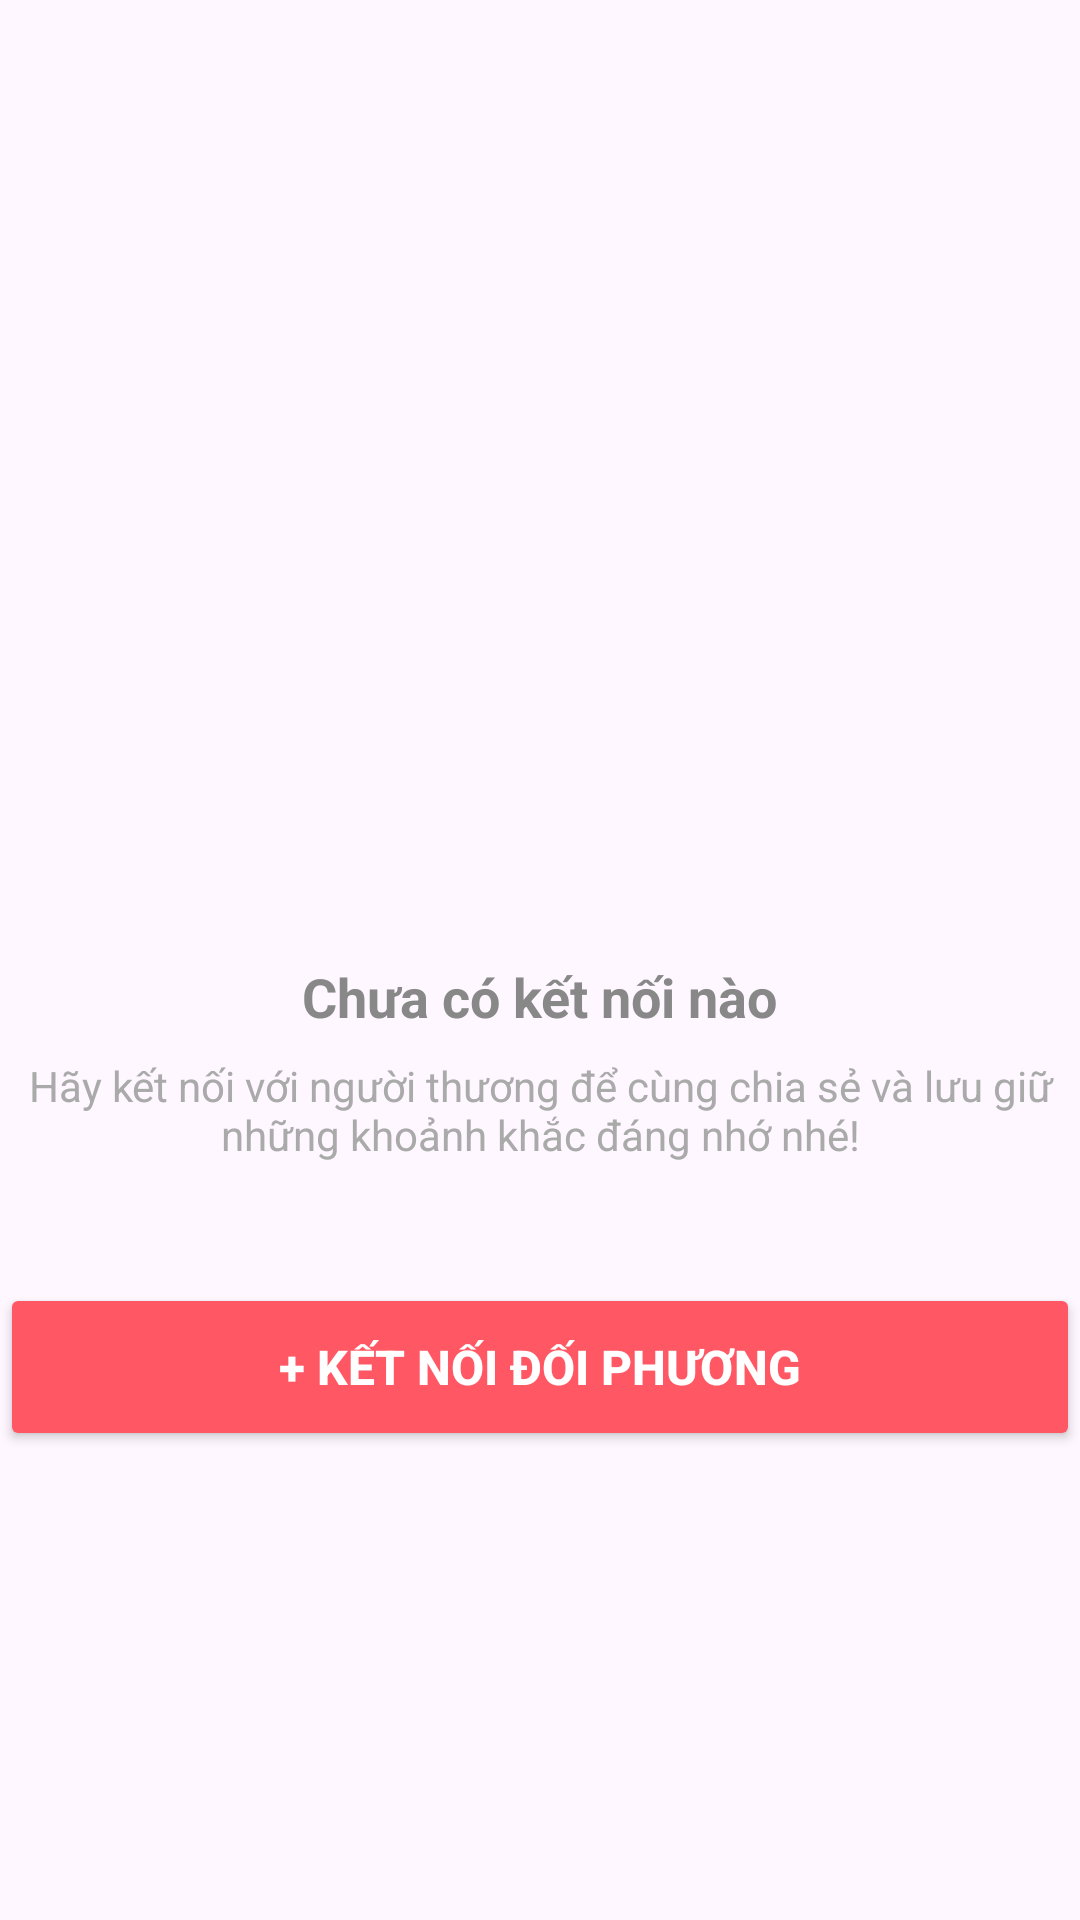

Produce the Android XML layout that renders to this screen, including the resource entries it uses.
<!-- AndroidManifest.xml: application theme Theme.FatBlur -->
<!-- res/layout/layout_no_connection.xml -->
<?xml version="1.0" encoding="utf-8"?>
<LinearLayout xmlns:android="http://schemas.android.com/apk/res/android"
    xmlns:app="http://schemas.android.com/apk/res-auto"
    android:id="@+id/layoutNoConnection"
    android:layout_width="match_parent"
    android:layout_height="match_parent"
    android:gravity="center"
    android:orientation="vertical"
    android:visibility="visible">

    <ImageView
        android:id="@+id/ivEmptyState"
        android:layout_width="140dp"
        android:layout_height="140dp"
        android:layout_marginBottom="24dp"
        android:src="@drawable/icon_heart" />

    <TextView
        android:layout_width="wrap_content"
        android:layout_height="wrap_content"
        android:layout_marginBottom="8dp"
        android:text="Chưa có kết nối nào"
        android:textColor="#888888"
        android:textSize="18sp"
        android:textStyle="bold" />

    <TextView
        android:layout_width="match_parent"
        android:layout_height="wrap_content"
        android:layout_marginBottom="40dp"
        android:text="Hãy kết nối với người thương để cùng chia sẻ và lưu giữ những khoảnh khắc đáng nhớ nhé!"
        android:textAlignment="center"
        android:textColor="#AAAAAA"
        android:textSize="14sp" />

    <Button
        android:id="@+id/btnConnectPartner"
        android:layout_width="match_parent"
        android:layout_height="56dp"
        android:backgroundTint="#FF5864"
        android:text="+ Kết nối đối phương"
        android:textColor="@android:color/white"
        android:textSize="16sp"
        android:textStyle="bold"
        app:cornerRadius="28dp" />

</LinearLayout>
<!-- resources referenced by this layout -->
<resources>
  <style name="Theme.FatBlur" parent="Base.Theme.FatBlur" />
  <style name="Base.Theme.FatBlur" parent="Theme.Material3.DayNight.NoActionBar">
          
          
      </style>
</resources>
